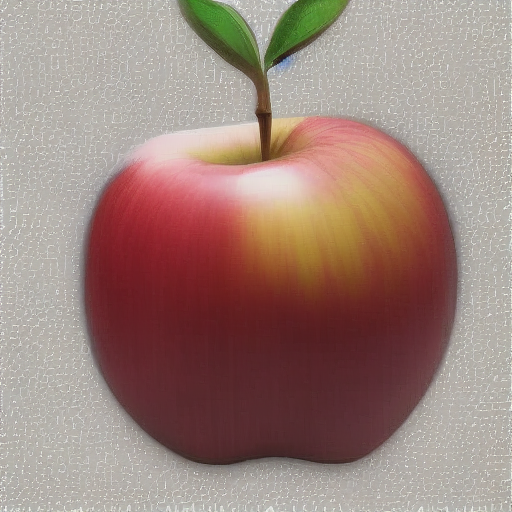
Generation parameters embedded in this image by AUTOMATIC1111 Stable Diffusion web UI or a fork of it (Forge, ...) (PNG 'parameters' text chunk):
<lora:appleclassI:1>
Steps: 20, Sampler: Euler a, CFG scale: 12, Seed: 3471462656, Size: 512x512, Model hash: 6ce0161689, Model: v1-5-pruned-emaonly, Lora hashes: "appleclassI: c631ff78fc88", Version: v1.3.2